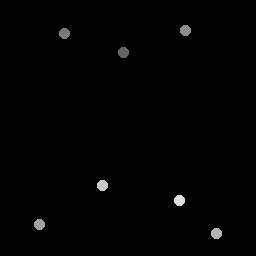

Source data for this figure (header and first rows):
123.5, 53
64.5, 33.5
186, 31
40, 225
217, 234
103, 186
180, 201
